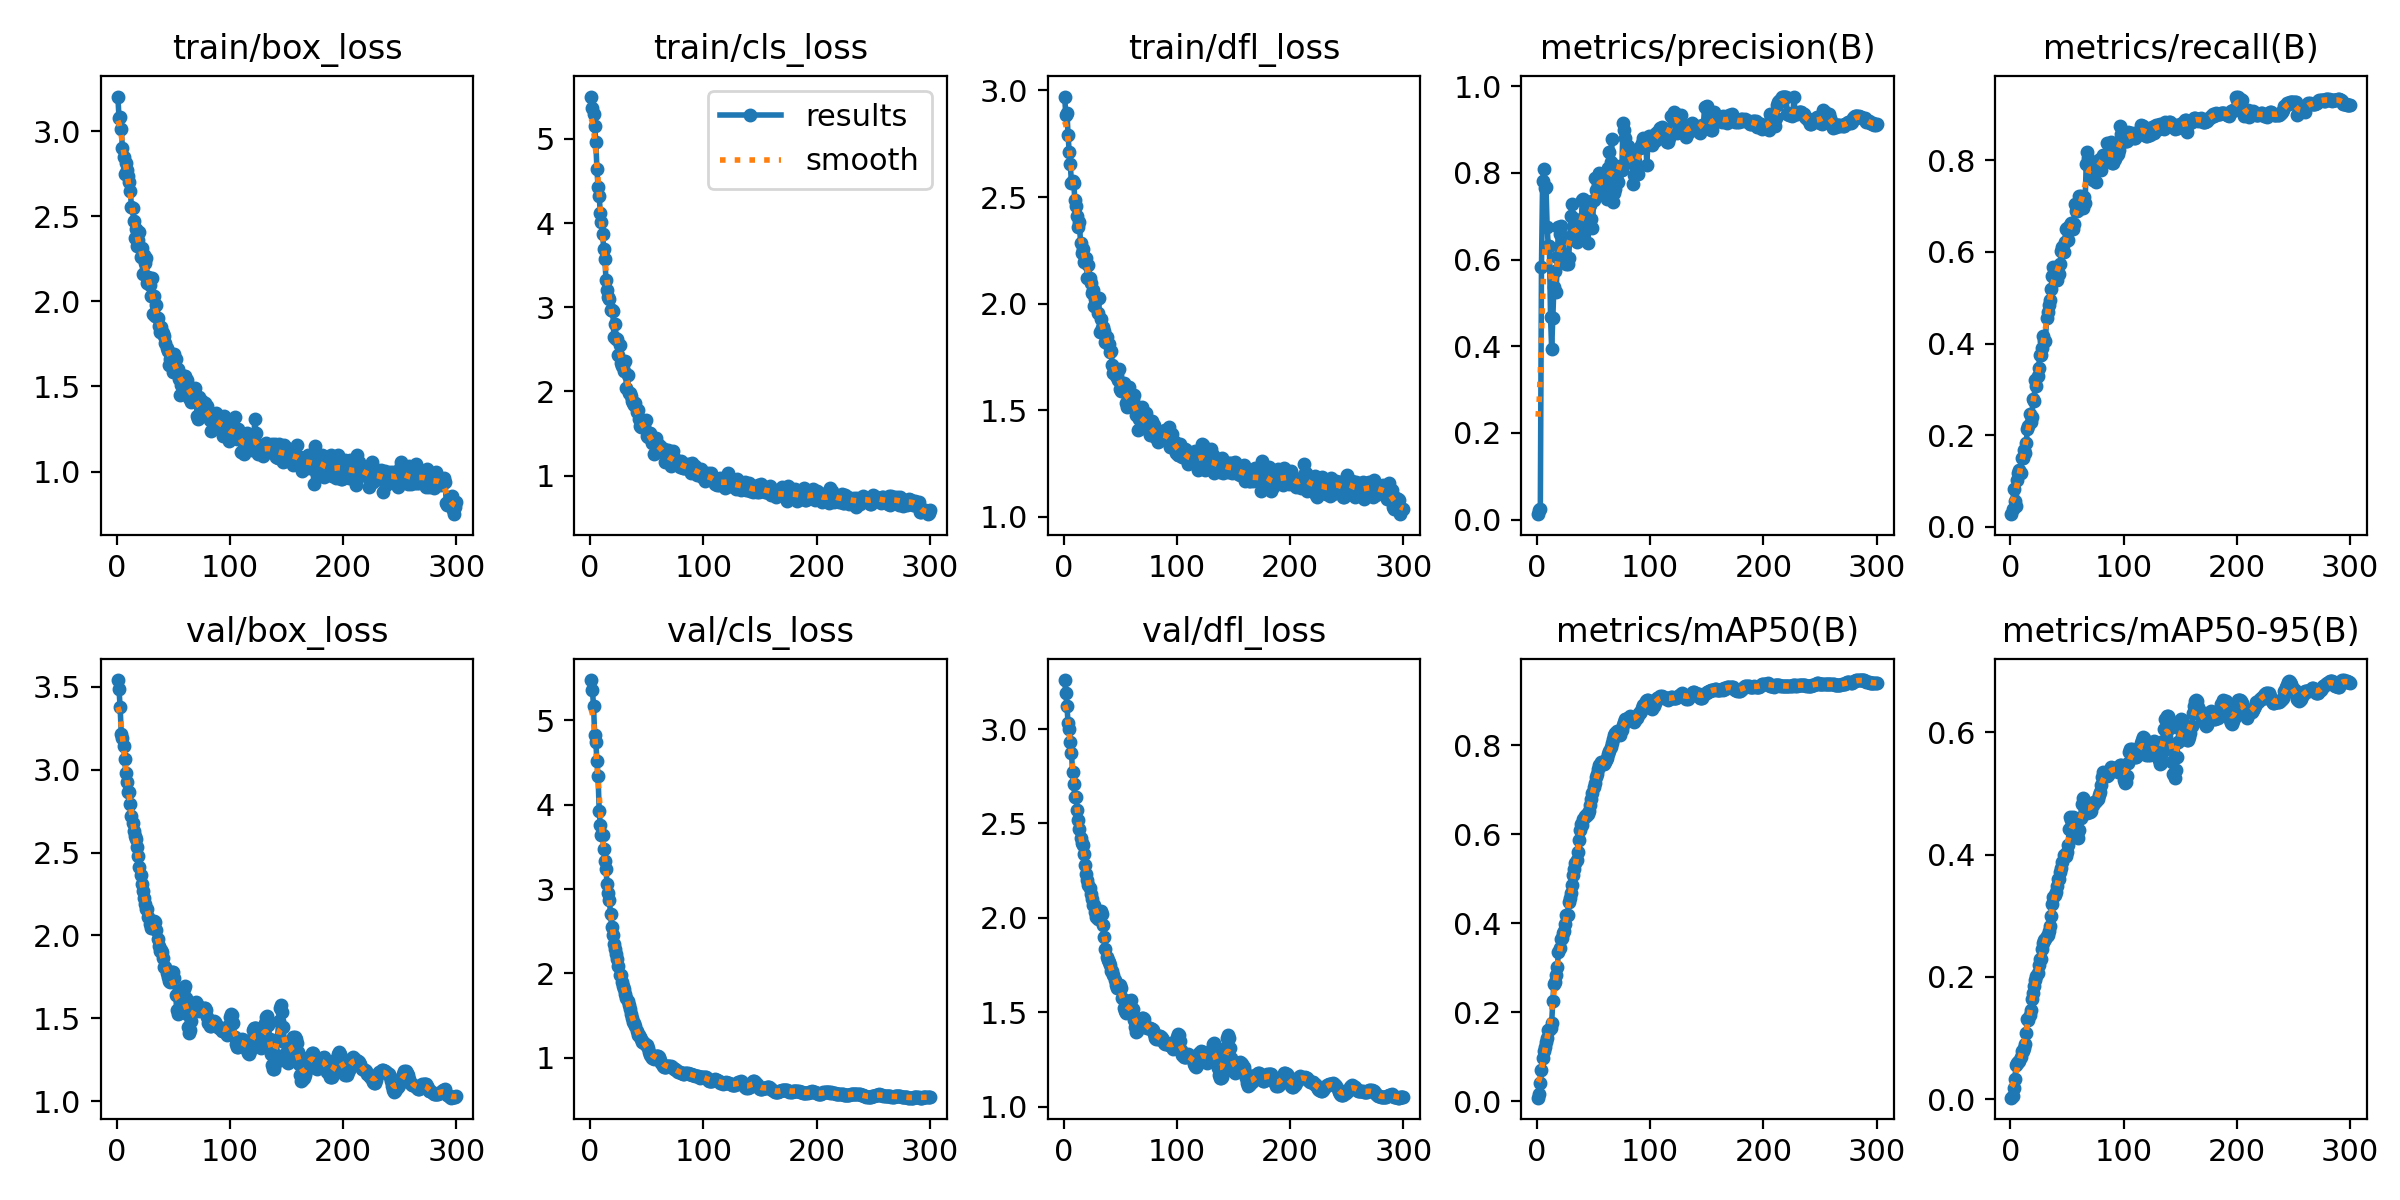

Data behind this chart, as committed beside it:
epoch, time, train/box_loss, train/cls_loss, train/dfl_loss, metrics/precision(B), metrics/recall(B), metrics/mAP50(B), metrics/mAP50-95(B), val/box_loss, val/cls_loss, val/dfl_loss, lr/pg0, lr/pg1, lr/pg2
1, 17.52, 3.204, 5.501, 2.972, 0.01273, 0.02789, 0.00837, 0.00235, 3.542, 5.476, 3.259, 8.68e-06, 8.68e-06, 8.68e-06
2, 26.79, 3.08, 5.368, 2.883, 0.02241, 0.03962, 0.01716, 0.00474, 3.488, 5.352, 3.193, 1.79207e-05, 1.79207e-05, 1.79207e-05
3, 36.3, 3.086, 5.294, 2.896, 0.02574, 0.08277, 0.0417, 0.01739, 3.376, 5.173, 3.124, 2.71e-05, 2.71e-05, 2.71e-05
4, 44.78, 3.011, 5.155, 2.792, 0.5826, 0.05662, 0.07008, 0.03341, 3.219, 4.825, 3.031, 3.62179e-05, 3.62179e-05, 3.62179e-05
5, 52.35, 2.904, 4.957, 2.711, 0.7801, 0.04617, 0.09653, 0.05554, 3.191, 4.744, 2.998, 4.52744e-05, 4.52744e-05, 4.52744e-05
6, 60.73, 2.848, 4.639, 2.653, 0.8083, 0.1015, 0.1139, 0.0591, 3.145, 4.52, 2.93, 5.42695e-05, 5.42695e-05, 5.42695e-05
7, 68.51, 2.748, 4.426, 2.563, 0.766, 0.1174, 0.1221, 0.06126, 3.067, 4.339, 2.875, 6.32033e-05, 6.32033e-05, 6.32033e-05
8, 75.93, 2.812, 4.319, 2.576, 0.7671, 0.1236, 0.1329, 0.06244, 2.98, 3.925, 2.771, 7.20757e-05, 7.20757e-05, 7.20757e-05
9, 84.45, 2.772, 4.114, 2.566, 0.6761, 0.1179, 0.1418, 0.06871, 2.925, 3.76, 2.709, 8.08867e-05, 8.08867e-05, 8.08867e-05
10, 93.05, 2.734, 4.014, 2.486, 0.6314, 0.1501, 0.1605, 0.078, 2.864, 3.64, 2.64, 8.96363e-05, 8.96363e-05, 8.96363e-05
11, 100.5, 2.704, 3.871, 2.46, 0.6314, 0.1501, 0.1605, 0.078, 2.864, 3.64, 2.64, 8.9931e-05, 8.9931e-05, 8.9931e-05
12, 109, 2.648, 3.693, 2.409, 0.4685, 0.1675, 0.1644, 0.08344, 2.792, 3.476, 2.574, 8.96241e-05, 8.96241e-05, 8.96241e-05
13, 116.8, 2.555, 3.571, 2.357, 0.3929, 0.1604, 0.1766, 0.08975, 2.721, 3.336, 2.517, 8.93172e-05, 8.93172e-05, 8.93172e-05
14, 124.1, 2.546, 3.328, 2.385, 0.466, 0.1824, 0.2251, 0.1088, 2.678, 3.236, 2.472, 8.90103e-05, 8.90103e-05, 8.90103e-05
15, 132.5, 2.47, 3.205, 2.284, 0.5369, 0.2125, 0.2632, 0.1312, 2.633, 3.054, 2.425, 8.87034e-05, 8.87034e-05, 8.87034e-05
16, 140.4, 2.373, 3.12, 2.237, 0.5742, 0.2209, 0.2691, 0.1299, 2.598, 2.948, 2.397, 8.83965e-05, 8.83965e-05, 8.83965e-05
17, 147.9, 2.426, 3.094, 2.255, 0.5251, 0.2464, 0.2828, 0.1371, 2.584, 2.866, 2.385, 8.80896e-05, 8.80896e-05, 8.80896e-05
18, 156.4, 2.325, 2.963, 2.195, 0.6067, 0.2292, 0.3016, 0.1451, 2.532, 2.705, 2.339, 8.77827e-05, 8.77827e-05, 8.77827e-05
19, 164.4, 2.358, 2.962, 2.201, 0.6751, 0.2393, 0.3361, 0.1646, 2.477, 2.547, 2.281, 8.74758e-05, 8.74758e-05, 8.74758e-05
20, 171.6, 2.409, 2.957, 2.216, 0.659, 0.2785, 0.344, 0.1737, 2.416, 2.451, 2.233, 8.71689e-05, 8.71689e-05, 8.71689e-05
21, 179.6, 2.263, 2.647, 2.121, 0.6778, 0.2753, 0.3642, 0.1856, 2.364, 2.353, 2.202, 8.6862e-05, 8.6862e-05, 8.6862e-05
22, 187.6, 2.311, 2.798, 2.182, 0.6088, 0.3212, 0.3675, 0.1955, 2.309, 2.288, 2.176, 8.65551e-05, 8.65551e-05, 8.65551e-05
23, 194.9, 2.158, 2.621, 2.118, 0.6513, 0.3071, 0.3772, 0.201, 2.269, 2.235, 2.157, 8.62482e-05, 8.62482e-05, 8.62482e-05
24, 202.6, 2.272, 2.628, 2.098, 0.6016, 0.3282, 0.383, 0.2066, 2.227, 2.176, 2.128, 8.59413e-05, 8.59413e-05, 8.59413e-05
25, 209.9, 2.223, 2.432, 2.048, 0.6097, 0.3458, 0.3985, 0.2188, 2.188, 2.083, 2.099, 8.56344e-05, 8.56344e-05, 8.56344e-05
26, 218.4, 2.255, 2.548, 2.063, 0.5889, 0.3757, 0.4181, 0.229, 2.159, 1.981, 2.067, 8.53275e-05, 8.53275e-05, 8.53275e-05
27, 226.7, 2.105, 2.333, 1.987, 0.5889, 0.3757, 0.4181, 0.229, 2.159, 1.981, 2.067, 8.50206e-05, 8.50206e-05, 8.50206e-05
28, 235, 2.142, 2.299, 2.022, 0.6039, 0.3897, 0.4484, 0.2453, 2.113, 1.901, 2.029, 8.47137e-05, 8.47137e-05, 8.47137e-05
29, 243.1, 2.096, 2.315, 2.018, 0.6529, 0.4154, 0.456, 0.2552, 2.068, 1.845, 2.005, 8.44068e-05, 8.44068e-05, 8.44068e-05
30, 252.1, 2.03, 2.249, 1.954, 0.6997, 0.4045, 0.4682, 0.2602, 2.048, 1.812, 1.993, 8.40999e-05, 8.40999e-05, 8.40999e-05
31, 260.5, 2.135, 2.357, 2.026, 0.7285, 0.4065, 0.4857, 0.2612, 2.061, 1.758, 2.002, 8.3793e-05, 8.3793e-05, 8.3793e-05
32, 269.5, 1.924, 2.039, 1.868, 0.6547, 0.4552, 0.5094, 0.2668, 2.07, 1.712, 2.016, 8.34861e-05, 8.34861e-05, 8.34861e-05
33, 278.6, 2.034, 2.193, 1.926, 0.6465, 0.4686, 0.5209, 0.2682, 2.089, 1.669, 2.036, 8.31792e-05, 8.31792e-05, 8.31792e-05
34, 286.8, 1.912, 1.984, 1.887, 0.6943, 0.4839, 0.5346, 0.2758, 2.079, 1.62, 2.02, 8.28723e-05, 8.28723e-05, 8.28723e-05
35, 294.8, 1.981, 1.987, 1.889, 0.6404, 0.4955, 0.5416, 0.2838, 2.034, 1.576, 1.964, 8.25654e-05, 8.25654e-05, 8.25654e-05
36, 303.8, 1.905, 1.95, 1.872, 0.6566, 0.5196, 0.5608, 0.2994, 1.982, 1.519, 1.897, 8.22585e-05, 8.22585e-05, 8.22585e-05
37, 311.8, 1.855, 1.888, 1.818, 0.6534, 0.5471, 0.5868, 0.3197, 1.937, 1.473, 1.834, 8.19516e-05, 8.19516e-05, 8.19516e-05
38, 320.1, 1.819, 1.866, 1.844, 0.6569, 0.566, 0.6091, 0.3308, 1.909, 1.424, 1.79, 8.16447e-05, 8.16447e-05, 8.16447e-05
39, 329.7, 1.851, 1.844, 1.81, 0.6757, 0.5638, 0.622, 0.3342, 1.912, 1.41, 1.776, 8.13378e-05, 8.13378e-05, 8.13378e-05
40, 337.7, 1.821, 1.863, 1.811, 0.7365, 0.5416, 0.6214, 0.3392, 1.898, 1.381, 1.768, 8.10309e-05, 8.10309e-05, 8.10309e-05
41, 345.9, 1.816, 1.757, 1.772, 0.7387, 0.5379, 0.6335, 0.3481, 1.865, 1.315, 1.749, 8.0724e-05, 8.0724e-05, 8.0724e-05
42, 355.3, 1.797, 1.782, 1.779, 0.7342, 0.5525, 0.64, 0.3597, 1.811, 1.266, 1.72, 8.04171e-05, 8.04171e-05, 8.04171e-05
43, 363.1, 1.755, 1.669, 1.712, 0.7342, 0.5525, 0.64, 0.3597, 1.811, 1.266, 1.72, 8.01102e-05, 8.01102e-05, 8.01102e-05
44, 371.8, 1.723, 1.594, 1.672, 0.7189, 0.574, 0.6448, 0.3712, 1.772, 1.248, 1.695, 7.98033e-05, 7.98033e-05, 7.98033e-05
45, 380.8, 1.708, 1.583, 1.676, 0.6384, 0.6023, 0.6442, 0.3787, 1.751, 1.22, 1.67, 7.94964e-05, 7.94964e-05, 7.94964e-05
46, 388.8, 1.629, 1.599, 1.661, 0.6825, 0.6104, 0.6528, 0.3887, 1.727, 1.192, 1.643, 7.91895e-05, 7.91895e-05, 7.91895e-05
47, 397.3, 1.661, 1.584, 1.664, 0.7264, 0.5984, 0.6663, 0.3989, 1.722, 1.185, 1.631, 7.88826e-05, 7.88826e-05, 7.88826e-05
48, 406, 1.68, 1.593, 1.642, 0.6923, 0.6209, 0.6788, 0.3975, 1.756, 1.177, 1.64, 7.85757e-05, 7.85757e-05, 7.85757e-05
49, 413.7, 1.678, 1.659, 1.692, 0.673, 0.6493, 0.6933, 0.3984, 1.778, 1.157, 1.646, 7.82688e-05, 7.82688e-05, 7.82688e-05
50, 422.6, 1.583, 1.468, 1.597, 0.7364, 0.6509, 0.7048, 0.4044, 1.779, 1.146, 1.645, 7.79619e-05, 7.79619e-05, 7.79619e-05
51, 431.3, 1.69, 1.455, 1.591, 0.7878, 0.625, 0.714, 0.4154, 1.742, 1.115, 1.627, 7.7655e-05, 7.7655e-05, 7.7655e-05
52, 439.8, 1.662, 1.506, 1.619, 0.7602, 0.6509, 0.7277, 0.4421, 1.641, 1.074, 1.575, 7.73481e-05, 7.73481e-05, 7.73481e-05
53, 449.1, 1.581, 1.504, 1.625, 0.7571, 0.659, 0.7351, 0.4616, 1.553, 1.034, 1.521, 7.70412e-05, 7.70412e-05, 7.70412e-05
54, 457.7, 1.6, 1.444, 1.584, 0.7826, 0.6619, 0.7471, 0.4569, 1.528, 1.016, 1.505, 7.67343e-05, 7.67343e-05, 7.67343e-05
55, 465.3, 1.544, 1.385, 1.533, 0.7984, 0.6489, 0.7549, 0.4617, 1.53, 0.9996, 1.498, 7.64274e-05, 7.64274e-05, 7.64274e-05
56, 473.8, 1.452, 1.261, 1.513, 0.7983, 0.6597, 0.7547, 0.4596, 1.558, 0.9901, 1.502, 7.61205e-05, 7.61205e-05, 7.61205e-05
57, 482.1, 1.506, 1.39, 1.563, 0.7767, 0.7046, 0.7622, 0.4491, 1.611, 0.9948, 1.521, 7.58136e-05, 7.58136e-05, 7.58136e-05
58, 489.6, 1.548, 1.445, 1.61, 0.7785, 0.6896, 0.7568, 0.4336, 1.678, 1.018, 1.558, 7.55067e-05, 7.55067e-05, 7.55067e-05
59, 498.2, 1.559, 1.354, 1.523, 0.7785, 0.6896, 0.7568, 0.4336, 1.678, 1.018, 1.558, 7.51998e-05, 7.51998e-05, 7.51998e-05
60, 507, 1.559, 1.309, 1.53, 0.772, 0.6906, 0.7616, 0.4274, 1.694, 1.024, 1.564, 7.48929e-05, 7.48929e-05, 7.48929e-05
... 240 more rows
